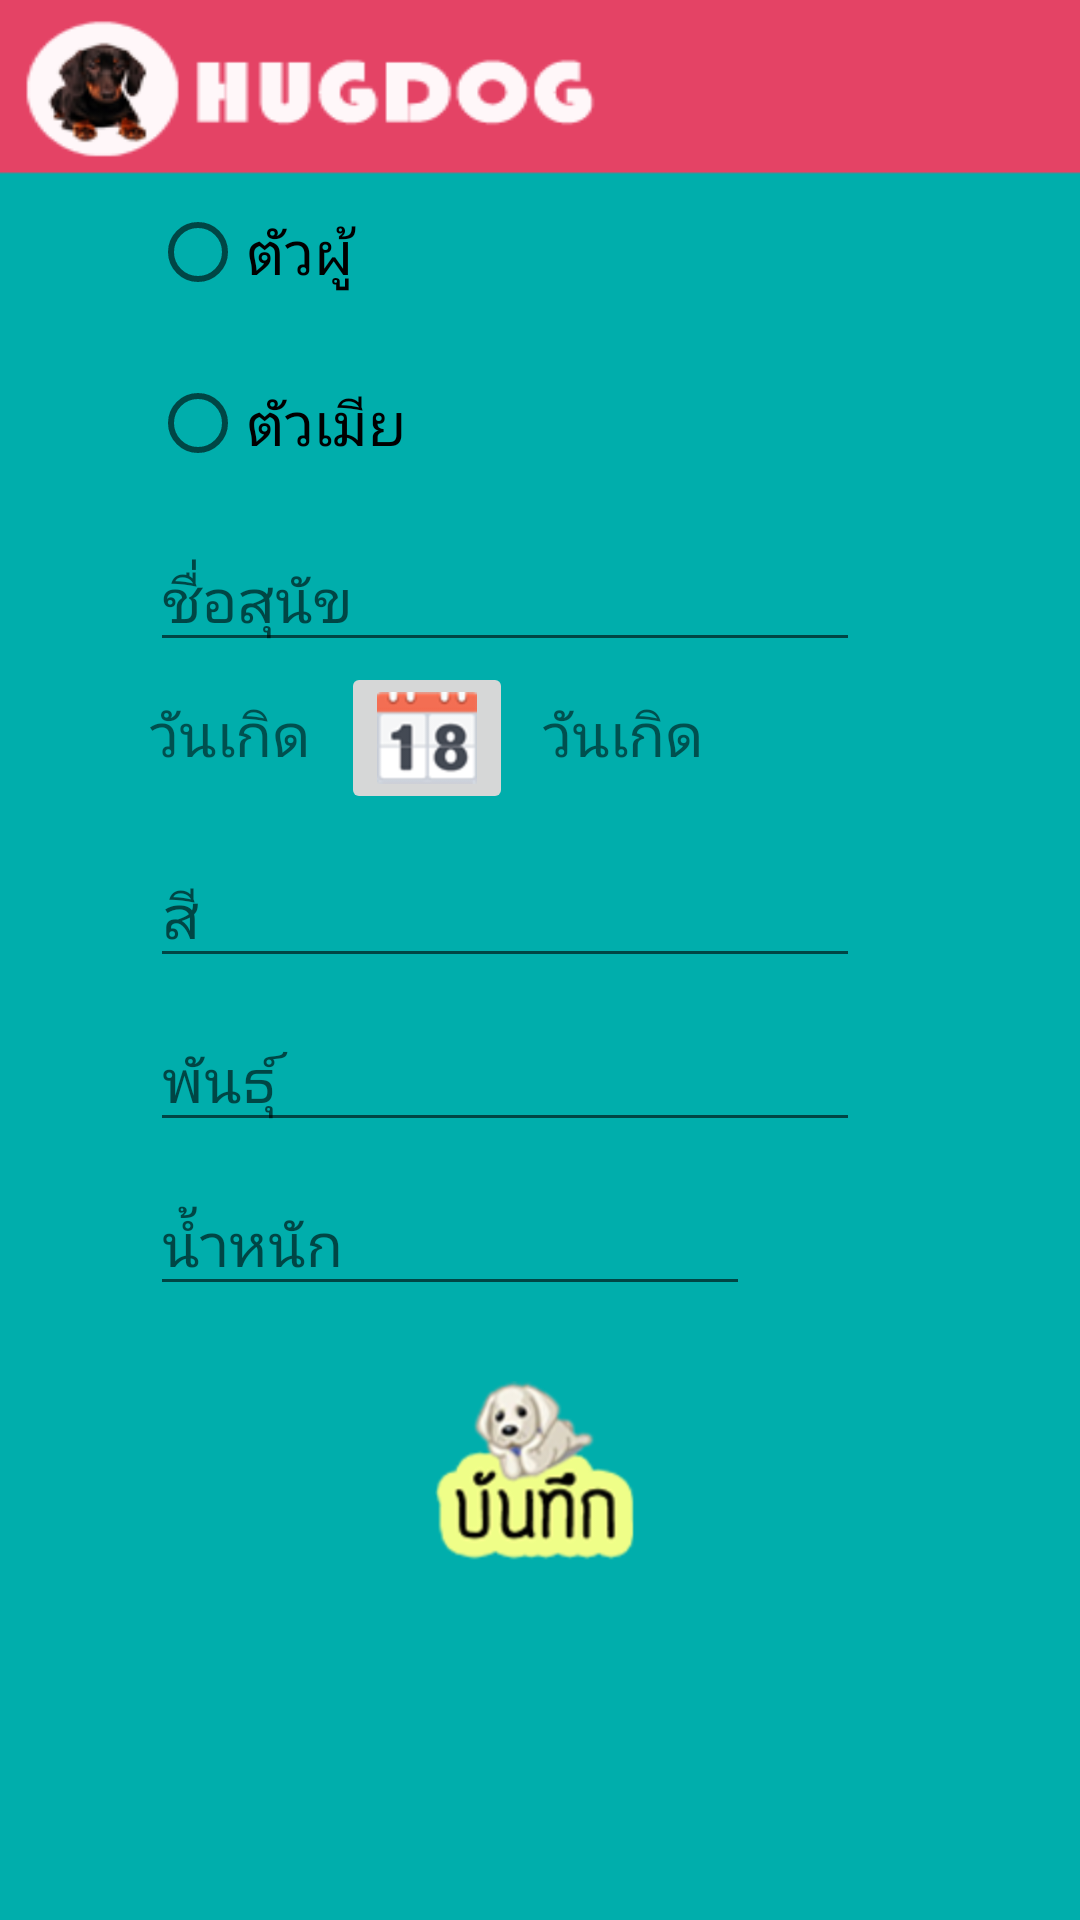

Write the Android layout XML for this screen, with the resource values it uses.
<!-- AndroidManifest.xml: application theme AppTheme -->
<!-- res/layout/activity_edit.xml -->
<LinearLayout xmlns:android="http://schemas.android.com/apk/res/android"
    xmlns:tools="http://schemas.android.com/tools"
    android:id="@+id/LinearLayout1"
    android:layout_width="match_parent"
    android:layout_height="match_parent"
    android:background="@drawable/bgnew"
    android:orientation="vertical"
    tools:context="${relativePackage}.${activityClass}" >

    <RadioGroup
        android:id="@+id/radioGenderGroup"
        android:layout_width="wrap_content"
        android:layout_height="wrap_content"
        android:layout_marginBottom="9dp"
        android:layout_marginLeft="50dp"
        android:layout_marginTop="50dp"
        android:orientation="vertical" >

        <RadioButton
            android:id="@+id/btnMale"
            android:layout_width="match_parent"
            android:layout_height="wrap_content"
            android:layout_marginRight="14dp"
            android:layout_marginTop="18dp"
            android:layout_weight="0.02"
            android:onClick="onRadioButtonClicked"
            android:text="ตัวผู้"
            android:textSize="20dp" />

        <RadioButton
            android:id="@+id/btnFemale"
            android:layout_width="wrap_content"
            android:layout_height="wrap_content"
            android:layout_marginTop="25dp"
            android:onClick="onRadioButtonClicked"
            android:text="ตัวเมีย"
            android:textSize="20dp" />
    </RadioGroup>

    <EditText
        android:id="@+id/editName"
        android:layout_width="wrap_content"
        android:layout_height="wrap_content"
        android:layout_marginLeft="50dp"
        android:layout_marginTop="10dp"
        android:ems="10"
        android:hint="ชื่อสุนัข"
        android:imeOptions="actionDone"
        android:singleLine="true"
        android:textSize="20dp" >
    </EditText>

    <LinearLayout
        android:layout_width="match_parent"
        android:layout_height="wrap_content" >
         <TextView
        android:id="@+id/txtTime"
        android:layout_width="wrap_content"
        android:layout_height="wrap_content"
     	android:layout_marginLeft="50dp"
        android:layout_marginTop="10dp"      
        android:text="วันเกิด"
        android:textSize="20dp" />
         <ImageButton
        android:id="@+id/btnBirthday"
        android:layout_width="wrap_content"
        android:layout_height="wrap_content"     
        android:onClick="showDatePickerDialog"
        android:layout_marginLeft="10dp"
        android:src="@drawable/btn_calendar2" />
            <TextView
        android:id="@+id/txtBirthday"
        android:layout_width="wrap_content"
        android:layout_height="wrap_content"
        android:layout_marginTop="10dp"        
        android:layout_marginLeft="10dp"
        android:text="วันเกิด"
        android:textSize="20dp" />
    </LinearLayout>
    
	 <EditText
        android:id="@+id/editColor"
        android:layout_width="wrap_content"
        android:layout_height="wrap_content"        
        android:layout_marginTop="10dp" 
        android:layout_marginLeft="50dp"
        android:ems="10"
        android:hint="สี"
        android:textSize="20dp" 
        android:singleLine="true"
        android:imeOptions="actionNext"/>
	  <AutoCompleteTextView 
        android:id="@+id/editBreed"
        android:layout_width="wrap_content"
        android:layout_height="wrap_content"       
        android:layout_marginTop="10dp" 
        android:layout_marginLeft="50dp"
        android:ems="10"
        android:hint="พันธุ์"
        android:textSize="20dp"
        android:singleLine="true" 
       	android:imeOptions="actionNext" />
	  <EditText
        android:id="@+id/editWeight"
        android:layout_width="200dp"
        android:layout_height="wrap_content"
        android:layout_marginTop="10dp" 
        android:layout_marginLeft="50dp"
        android:layout_alignParentLeft="true"       
        android:ems="10"
        android:hint="น้ำหนัก"
        android:inputType="number"
        android:textSize="20dp" 
        android:singleLine="true"
        android:imeOptions="actionDone"/>
	   <ImageButton
        android:id="@+id/btnSave"
        android:layout_width="wrap_content"
        android:layout_height="wrap_content"
        android:layout_marginTop="25dp"
        android:layout_marginLeft="145dp"
        android:background="@null"
        android:layout_marginBottom="15dp"
        android:src="@drawable/btn_save" />
</LinearLayout>
<!-- resources referenced by this layout -->
<resources>
  <!-- drawable bgnew: png bitmap (drawable-hdpi, 9778 bytes) -->
  <!-- drawable btn_calendar2: png bitmap (drawable-hdpi, 2920 bytes) -->
  <!-- drawable btn_save: png bitmap (drawable-hdpi, 14616 bytes) -->
  <style name="AppTheme" parent="AppBaseTheme">
          
      </style>
  <style name="AppBaseTheme" parent="Theme.AppCompat.Light">
          
      </style>
</resources>
